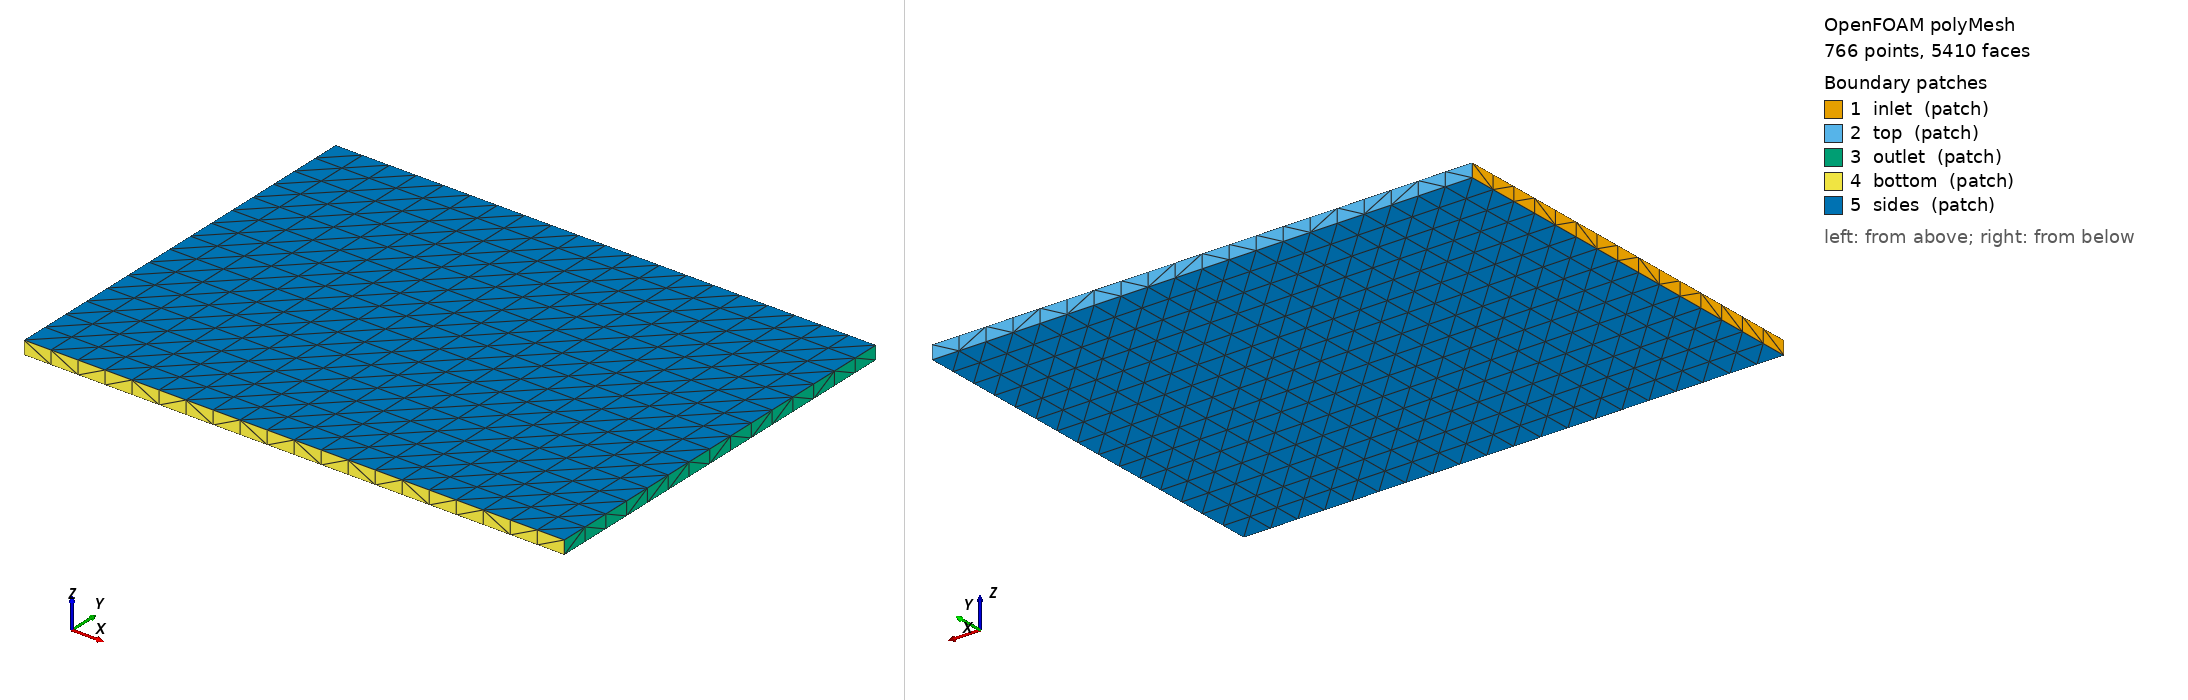

OpenFOAM case: the committed polyMesh, 766 points, 5410 faces. Boundary patches (legend numbers): 1 inlet (patch), 2 top (patch), 3 outlet (patch), 4 bottom (patch), 5 sides (patch). Left view from above one corner, right view from below the opposite corner. Boundary conditions: 0 field file(s) under 0/; 0 of 5 drawn patches have an entry in a shipped field file.

=== constant/polyMesh/boundary ===
/*--------------------------------*- C++ -*----------------------------------*\
  =========                 |
  \\      /  F ield         | OpenFOAM: The Open Source CFD Toolbox
   \\    /   O peration     | Website:  https://openfoam.org
    \\  /    A nd           | Version:  6
     \\/     M anipulation  |
\*---------------------------------------------------------------------------*/
FoamFile
{
    version     2.0;
    format      ascii;
    class       polyBoundaryMesh;
    location    "constant/polyMesh";
    object      boundary;
}
// * * * * * * * * * * * * * * * * * * * * * * * * * * * * * * * * * * * * * //

5
(
    inlet
    {
        type            patch;
        physicalType    patch;
        nFaces          30;
        startFace       4070;
    }
    top
    {
        type            patch;
        physicalType    patch;
        nFaces          40;
        startFace       4100;
    }
    outlet
    {
        type            patch;
        physicalType    patch;
        nFaces          30;
        startFace       4140;
    }
    bottom
    {
        type            patch;
        physicalType    patch;
        nFaces          40;
        startFace       4170;
    }
    sides
    {
        type            patch;
        physicalType    patch;
        nFaces          1200;
        startFace       4210;
    }
)

// ************************************************************************* //


Also in the case, not shown: constant/polyMesh/faces (numeric list); constant/polyMesh/points (numeric list).
